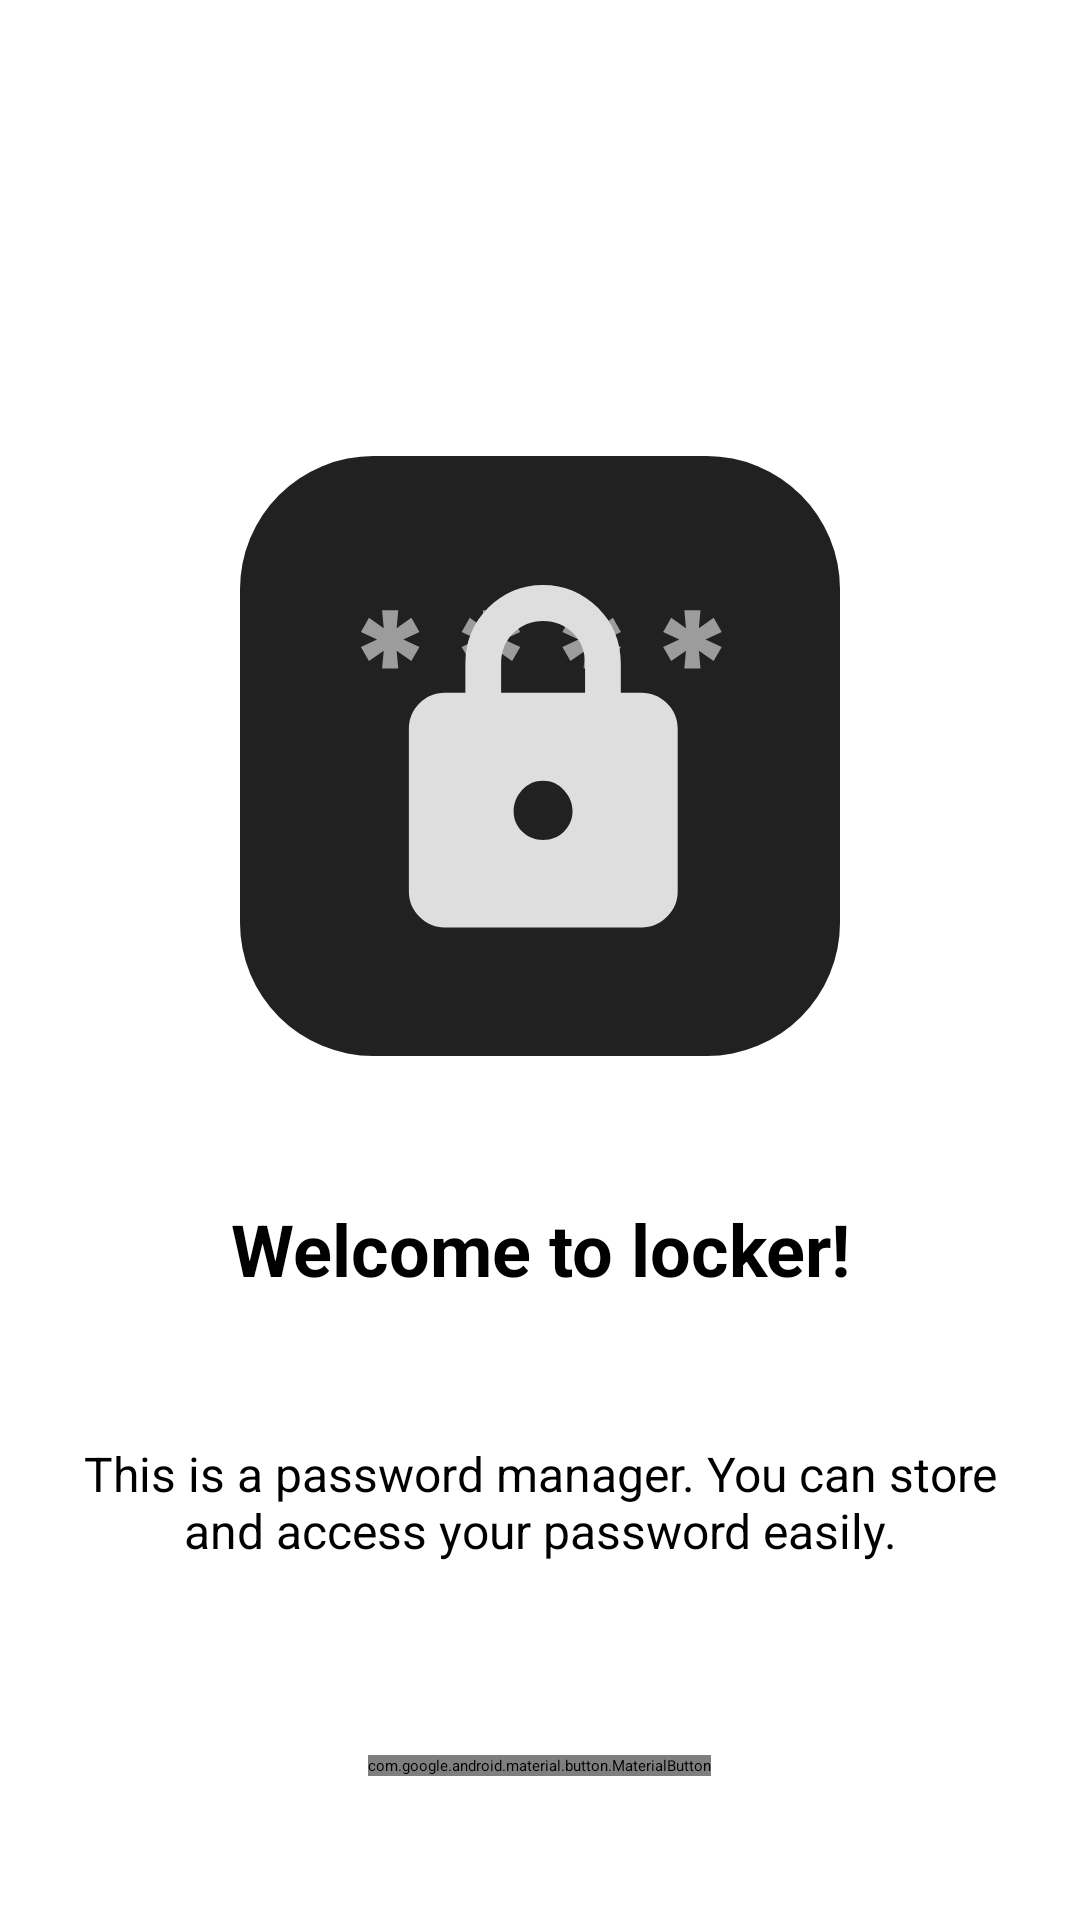

This screen was rendered from an Android layout file. Write that file and the resources it references.
<!-- AndroidManifest.xml: application theme Theme.Splash -->
<!-- res/layout/introduction_fragment_welcome.xml -->
<?xml version="1.0" encoding="utf-8"?>
<LinearLayout
    xmlns:android="http://schemas.android.com/apk/res/android"
    xmlns:app="http://schemas.android.com/apk/res-auto"
    android:layout_height="match_parent"
    android:layout_width="match_parent"
    android:orientation="vertical">

    <LinearLayout
        android:layout_width="match_parent"
        android:layout_height="0dp"
        android:layout_weight="1"

        android:gravity="bottom|center_horizontal"
        android:paddingHorizontal="24dp"
        android:orientation="vertical">

        <ImageView
            android:id="@+id/app_icon_large"

            android:layout_width="200dp"
            android:layout_height="200dp"

            android:contentDescription="@string/locker_app_icon"
            android:src="@drawable/locker_app_icon_large"

            app:srcCompat="@drawable/locker_app_icon_large"

            android:layout_marginBottom="48dp"/>

        <TextView
            android:id="@+id/introduction_title"

            android:layout_width="wrap_content"
            android:layout_height="wrap_content"

            android:text="@string/introduction"
            android:textAlignment="center"
            android:textSize="24sp"
            android:textStyle="bold"

            android:layout_marginBottom="48dp" />

        <TextView
            android:id="@+id/introduction_message"

            android:layout_width="wrap_content"
            android:layout_height="wrap_content"

            android:text="@string/introduction_message"
            android:textAlignment="center"
            android:textSize="16sp"

            android:layout_marginBottom="64dp" />

    </LinearLayout>

    <com.google.android.material.button.MaterialButton
        android:id="@+id/to_setup"

        android:layout_width="wrap_content"
        android:layout_height="wrap_content"

        android:text="@string/setup"

        android:layout_marginBottom="48dp"
        android:layout_gravity="center_horizontal"/>
</LinearLayout>
<!-- resources referenced by this layout -->
<resources>
  <string name="introduction">Welcome to locker!</string>
  <string name="introduction_message">This is a password manager. You can store and access your password easily.</string>
  <string name="locker_app_icon">Locker app icon</string>
  <string name="setup">Setup</string>
  <style name="Theme.Splash" parent="Theme.SplashScreen">
          <item name="windowSplashScreenBackground">?android:colorBackground</item>
          <item name="windowSplashScreenAnimatedIcon">@drawable/locker_app_icon</item>
          <item name="postSplashScreenTheme">@style/Theme.Locker</item>
      </style>
  <color name="md_theme_light_primary">#0457CF</color>
  <color name="md_theme_light_onPrimary">#FFFFFF</color>
  <color name="md_theme_light_primaryContainer">#DAE2FF</color>
  <color name="md_theme_light_onPrimaryContainer">#001947</color>
  <color name="md_theme_light_secondary">#585E71</color>
  <color name="md_theme_light_onSecondary">#FFFFFF</color>
  <color name="md_theme_light_secondaryContainer">#DCE2F9</color>
  <color name="md_theme_light_onSecondaryContainer">#151B2C</color>
  <color name="md_theme_light_tertiary">#405AA9</color>
  <color name="md_theme_light_onTertiary">#FFFFFF</color>
  <color name="md_theme_light_tertiaryContainer">#DCE1FF</color>
  <color name="md_theme_light_onTertiaryContainer">#00164D</color>
  <color name="md_theme_light_error">#BA1A1A</color>
  <color name="md_theme_light_errorContainer">#FFDAD6</color>
  <color name="md_theme_light_onError">#FFFFFF</color>
  <color name="md_theme_light_onErrorContainer">#410002</color>
  <color name="md_theme_light_background">#FEFBFF</color>
  <color name="md_theme_light_onBackground">#1B1B1F</color>
  <color name="md_theme_light_surface">#FEFBFF</color>
  <color name="md_theme_light_onSurface">#1B1B1F</color>
  <color name="md_theme_light_surfaceVariant">#E1E2EC</color>
  <color name="md_theme_light_onSurfaceVariant">#44464F</color>
  <color name="md_theme_light_outline">#757780</color>
  <color name="md_theme_light_inverseOnSurface">#F2F0F4</color>
  <color name="md_theme_light_inverseSurface">#303034</color>
  <color name="md_theme_light_inversePrimary">#B1C5FF</color>
</resources>
